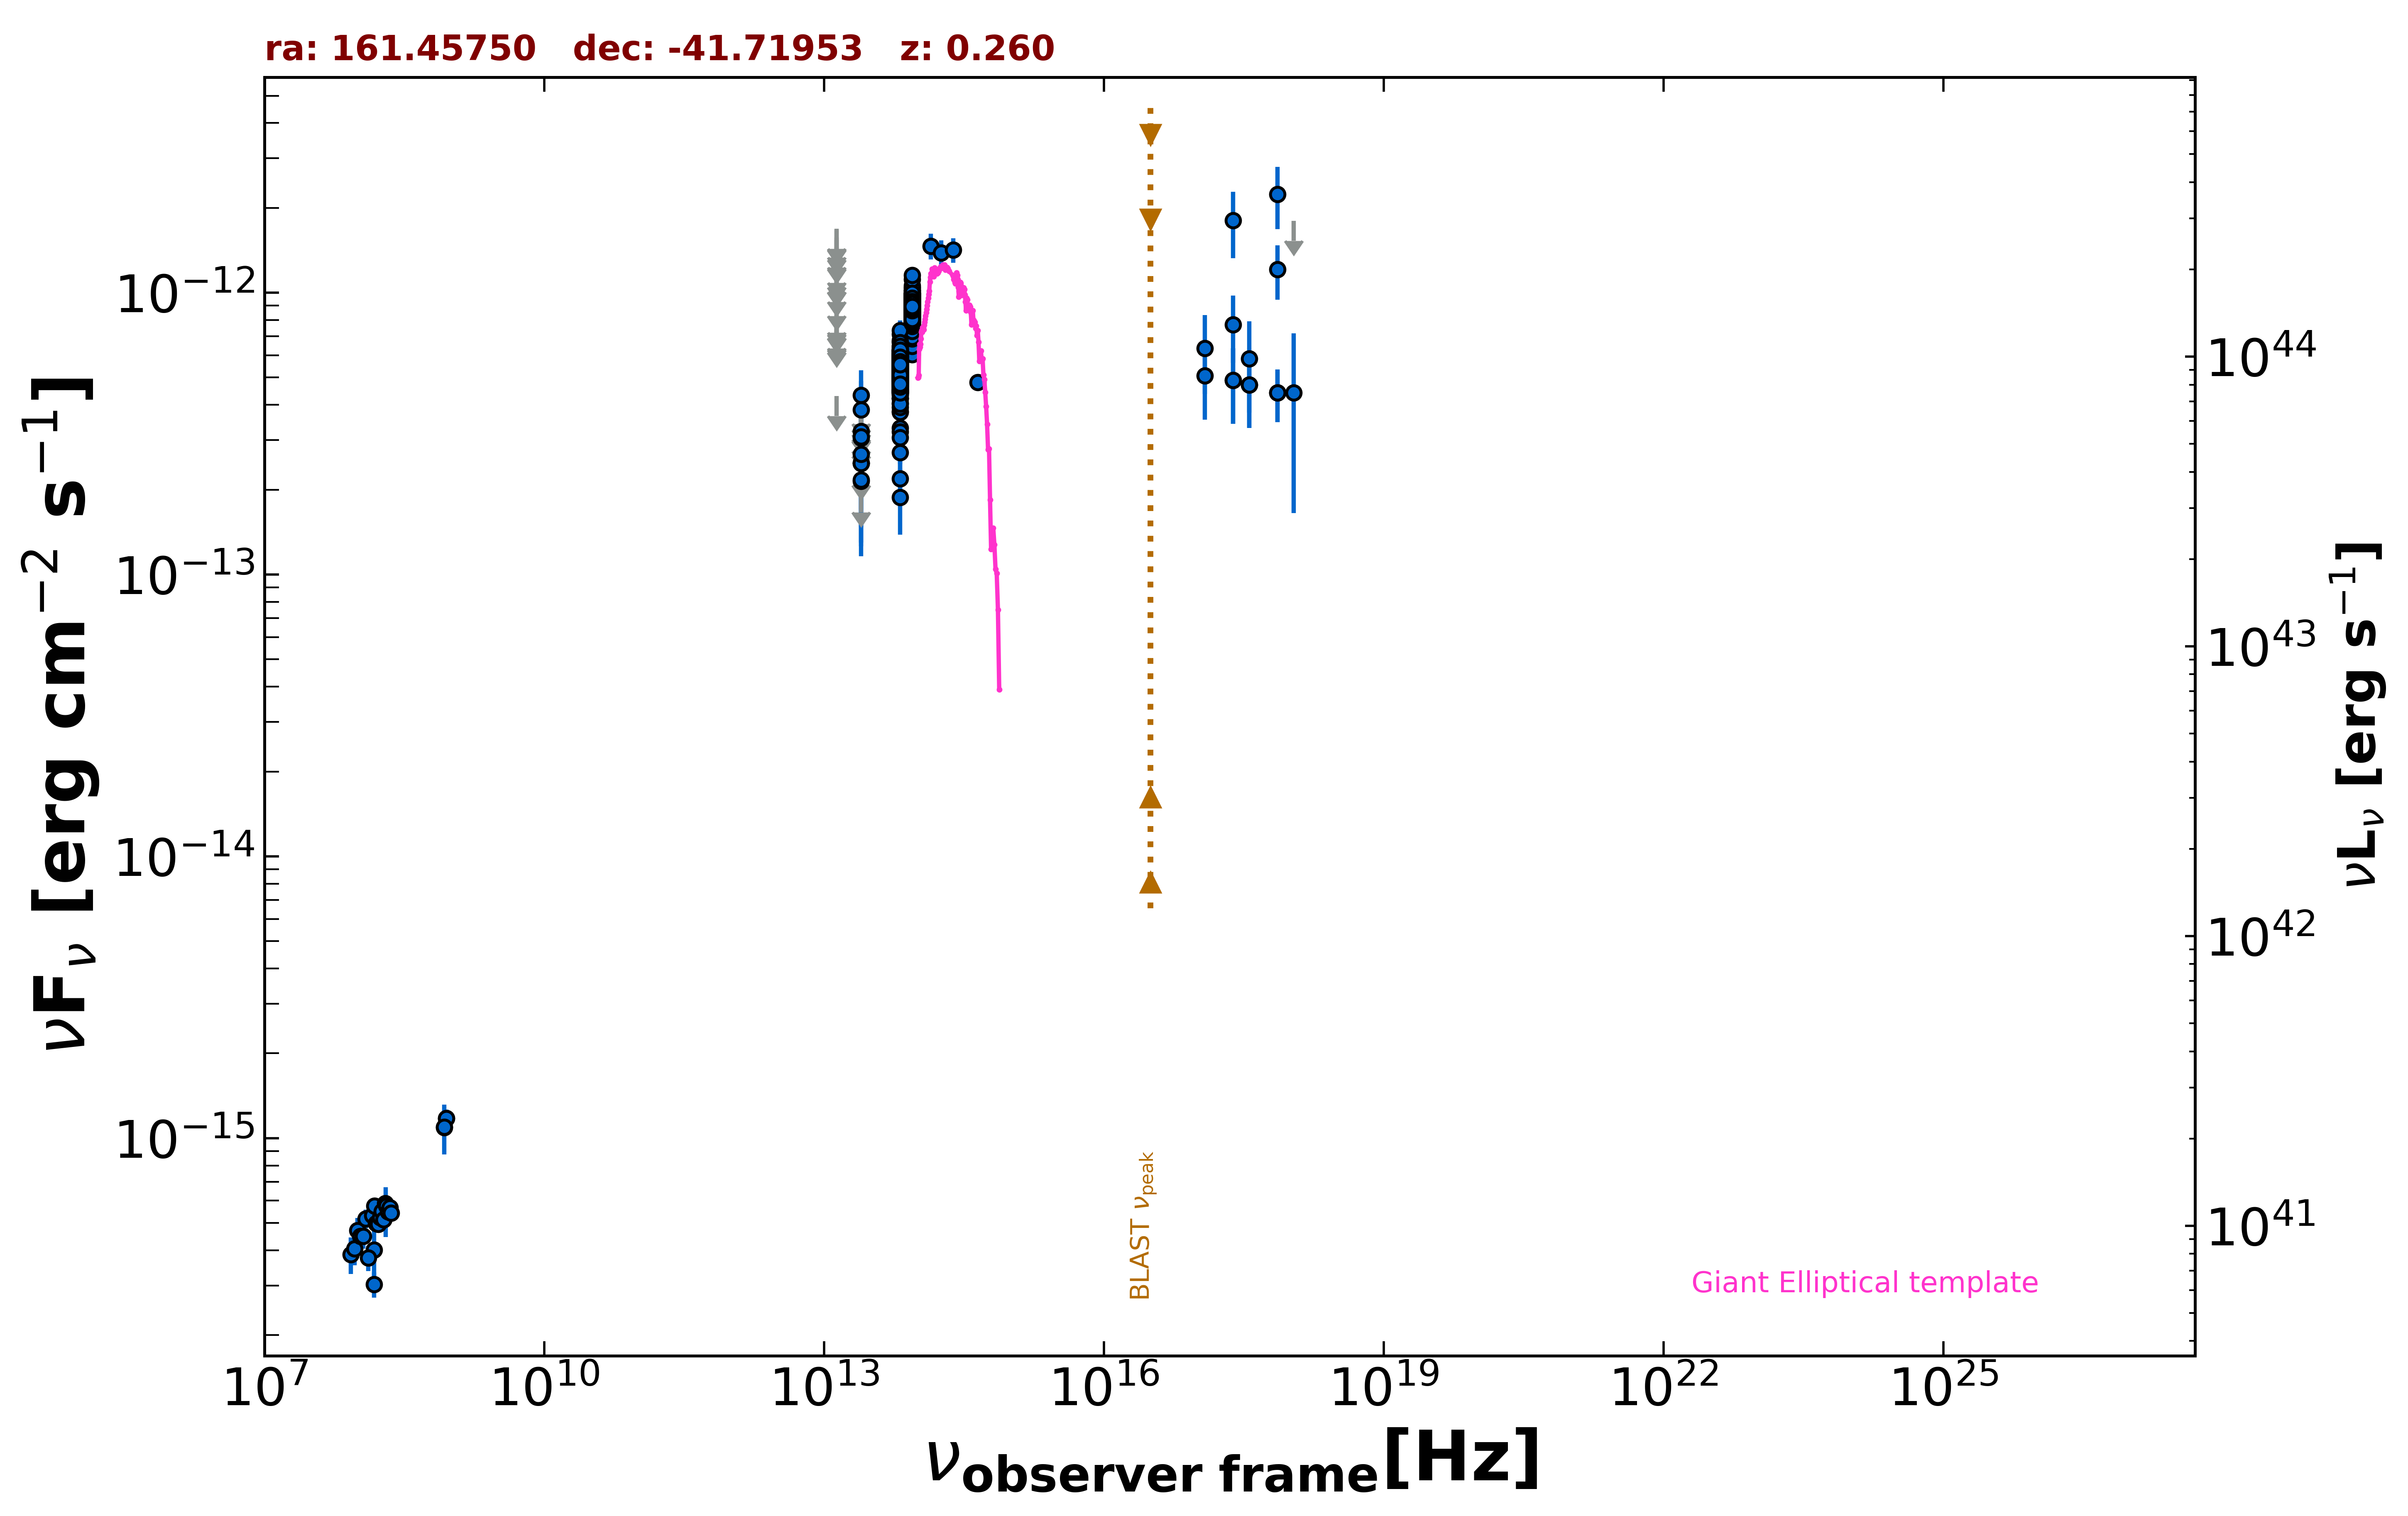

Data behind this chart, as committed beside it:
freq., flux, err_flux, MJD_start, MJD_end, flag, catalog, reference
8.870e+08, 1.176e-15, 8.800e-17, 55000, 55000, , RACS, Hale et al. 2021  PASA  38  e058
8.870e+08, 1.176e-15, 8.800e-17, 55000, 55000, , RACS, Hale et al. 2021  PASA  38  e058
8.430e+08, 1.093e-15, 3.350e-17, 55000, 55000, , SUMSS, Manch et al. 2003  MNRAS  342  1117
2.418e+17, 1.802e-12, 4.770e-13, 55000, 55000, , XMMSL2, Saxton et al. 2008  A&A  480  611
7.253e+17, 2.237e-12, 5.565e-13, 55000, 55000, , XMMSL2, Saxton et al. 2008  A&A  480  611
2.418e+17, 7.697e-13, 2.059e-13, 55000, 55000, , RASS, Boller et al. 2016  A&A  103  1
2.418e+17, 4.894e-13, 1.466e-13, 55942, 55942, , 1OUSX, Giommi et al. in preparation
3.627e+17, 4.718e-13, 1.403e-13, 55942, 55942, , 1OUSX, Giommi et al. in preparation
7.253e+17, 4.411e-13, 9.365e-14, 55942, 55942, , 1OUSX, Giommi et al. in preparation
1.088e+18, 1.796e-12, 0.000e+00, 55942, 55942, UL, 1OUSX, Giommi et al. in preparation
7.253e+17, 1.208e-12, 2.648e-13, 55000, 55000, , 2SXPS, Evans et al. 2020  ApJS  247  54
1.209e+17, 6.351e-13, 1.982e-13, 55000, 55000, , 2SXPS, Evans et al. 2020  ApJS  247  54
3.627e+17, 5.834e-13, 2.084e-13, 55000, 55000, , 2SXPS, Evans et al. 2020  ApJS  247  54
1.088e+18, 4.411e-13, 2.760e-13, 55000, 55000, , 2SXPS, Evans et al. 2020  ApJS  247  54
1.500e+08, 3.028e-16, 3.095e-17, 55000, 55000, , TGSS150, Intema et al. 2017  A&A  598  A781
1.389e+14, 1.464e-12, 1.525e-13, 55000, 55000, , 2MASS, Skrutskie et al. 2006  AJ  131  1163
1.804e+14, 1.386e-12, 1.480e-13, 55000, 55000, , 2MASS, Skrutskie et al. 2006  AJ  131  1163
2.427e+14, 1.418e-12, 1.415e-13, 55000, 55000, , 2MASS, Skrutskie et al. 2006  AJ  131  1163
8.817e+13, 7.702e-13, 3.150e-15, 55000, 55000, , UNWISE, Schlafly et al. 2019  ApJS  240  30
6.517e+13, 5.075e-13, 3.850e-15, 55000, 55000, , UNWISE, Schlafly et al. 2019  ApJS  240  30
8.817e+13, 8.930e-13, 2.055e-14, 55000, 55000, , WISE, Wright et al. 2010  AJ  140  1868
6.517e+13, 5.433e-13, 1.400e-14, 55000, 55000, , WISE, Wright et al. 2010  AJ  140  1868
2.498e+13, 2.146e-13, 2.695e-14, 55000, 55000, , WISE, Wright et al. 2010  AJ  140  1868
1.363e+13, 4.305e-13, 0.000e+00, 55000, 55000, UL, WISE, Wright et al. 2010  AJ  140  1868
8.817e+13, 9.308e-13, 3.600e-14, 57548, 57548, , NEOWISE, Mainzer et al. 2014  ApJ  792  30
6.517e+13, 5.275e-13, 4.525e-14, 57548, 57548, , NEOWISE, Mainzer et al. 2014  ApJ  792  30
8.817e+13, 9.071e-13, 3.590e-14, 57549, 57549, , NEOWISE, Mainzer et al. 2014  ApJ  792  30
6.517e+13, 5.768e-13, 3.830e-14, 57549, 57549, , NEOWISE, Mainzer et al. 2014  ApJ  792  30
8.817e+13, 7.959e-13, 3.810e-14, 57548, 57548, , NEOWISE, Mainzer et al. 2014  ApJ  792  30
6.517e+13, 5.006e-13, 3.970e-14, 57548, 57548, , NEOWISE, Mainzer et al. 2014  ApJ  792  30
8.817e+13, 8.751e-13, 4.190e-14, 57548, 57548, , NEOWISE, Mainzer et al. 2014  ApJ  792  30
6.517e+13, 5.715e-13, 3.790e-14, 57548, 57548, , NEOWISE, Mainzer et al. 2014  ApJ  792  30
8.817e+13, 9.516e-13, 3.330e-14, 57548, 57548, , NEOWISE, Mainzer et al. 2014  ApJ  792  30
6.517e+13, 5.694e-13, 4.040e-14, 57548, 57548, , NEOWISE, Mainzer et al. 2014  ApJ  792  30
8.817e+13, 8.889e-13, 3.605e-14, 57548, 57548, , NEOWISE, Mainzer et al. 2014  ApJ  792  30
6.517e+13, 5.747e-13, 4.290e-14, 57548, 57548, , NEOWISE, Mainzer et al. 2014  ApJ  792  30
8.817e+13, 9.983e-13, 3.690e-14, 57548, 57548, , NEOWISE, Mainzer et al. 2014  ApJ  792  30
6.517e+13, 5.580e-13, 5.355e-14, 57548, 57548, , NEOWISE, Mainzer et al. 2014  ApJ  792  30
8.817e+13, 9.029e-13, 3.410e-14, 57548, 57548, , NEOWISE, Mainzer et al. 2014  ApJ  792  30
6.517e+13, 4.937e-13, 4.010e-14, 57548, 57548, , NEOWISE, Mainzer et al. 2014  ApJ  792  30
8.817e+13, 9.021e-13, 3.740e-14, 57549, 57549, , NEOWISE, Mainzer et al. 2014  ApJ  792  30
6.517e+13, 6.267e-13, 4.275e-14, 57549, 57549, , NEOWISE, Mainzer et al. 2014  ApJ  792  30
8.817e+13, 8.947e-13, 3.630e-14, 57548, 57548, , NEOWISE, Mainzer et al. 2014  ApJ  792  30
6.517e+13, 5.616e-13, 4.295e-14, 57548, 57548, , NEOWISE, Mainzer et al. 2014  ApJ  792  30
8.817e+13, 9.747e-13, 4.325e-14, 57549, 57549, , NEOWISE, Mainzer et al. 2014  ApJ  792  30
6.517e+13, 5.985e-13, 5.245e-14, 57549, 57549, , NEOWISE, Mainzer et al. 2014  ApJ  792  30
8.817e+13, 9.291e-13, 3.680e-14, 57748, 57748, , NEOWISE, Mainzer et al. 2014  ApJ  792  30
6.517e+13, 6.051e-13, 3.845e-14, 57748, 57748, , NEOWISE, Mainzer et al. 2014  ApJ  792  30
8.817e+13, 7.785e-13, 5.525e-14, 57748, 57748, , NEOWISE, Mainzer et al. 2014  ApJ  792  30
6.517e+13, 5.700e-13, 3.940e-14, 57748, 57748, , NEOWISE, Mainzer et al. 2014  ApJ  792  30
8.817e+13, 8.235e-13, 3.415e-14, 57748, 57748, , NEOWISE, Mainzer et al. 2014  ApJ  792  30
6.517e+13, 5.203e-13, 4.560e-14, 57748, 57748, , NEOWISE, Mainzer et al. 2014  ApJ  792  30
8.817e+13, 9.079e-13, 3.430e-14, 57749, 57749, , NEOWISE, Mainzer et al. 2014  ApJ  792  30
6.517e+13, 5.514e-13, 5.445e-14, 57749, 57749, , NEOWISE, Mainzer et al. 2014  ApJ  792  30
8.817e+13, 8.791e-13, 3.645e-14, 57748, 57748, , NEOWISE, Mainzer et al. 2014  ApJ  792  30
6.517e+13, 5.066e-13, 3.690e-14, 57748, 57748, , NEOWISE, Mainzer et al. 2014  ApJ  792  30
8.817e+13, 8.396e-13, 3.480e-14, 57748, 57748, , NEOWISE, Mainzer et al. 2014  ApJ  792  30
6.517e+13, 5.694e-13, 3.940e-14, 57748, 57748, , NEOWISE, Mainzer et al. 2014  ApJ  792  30
8.817e+13, 9.113e-13, 3.695e-14, 57749, 57749, , NEOWISE, Mainzer et al. 2014  ApJ  792  30
6.517e+13, 5.790e-13, 4.325e-14, 57749, 57749, , NEOWISE, Mainzer et al. 2014  ApJ  792  30
... 665 more rows
